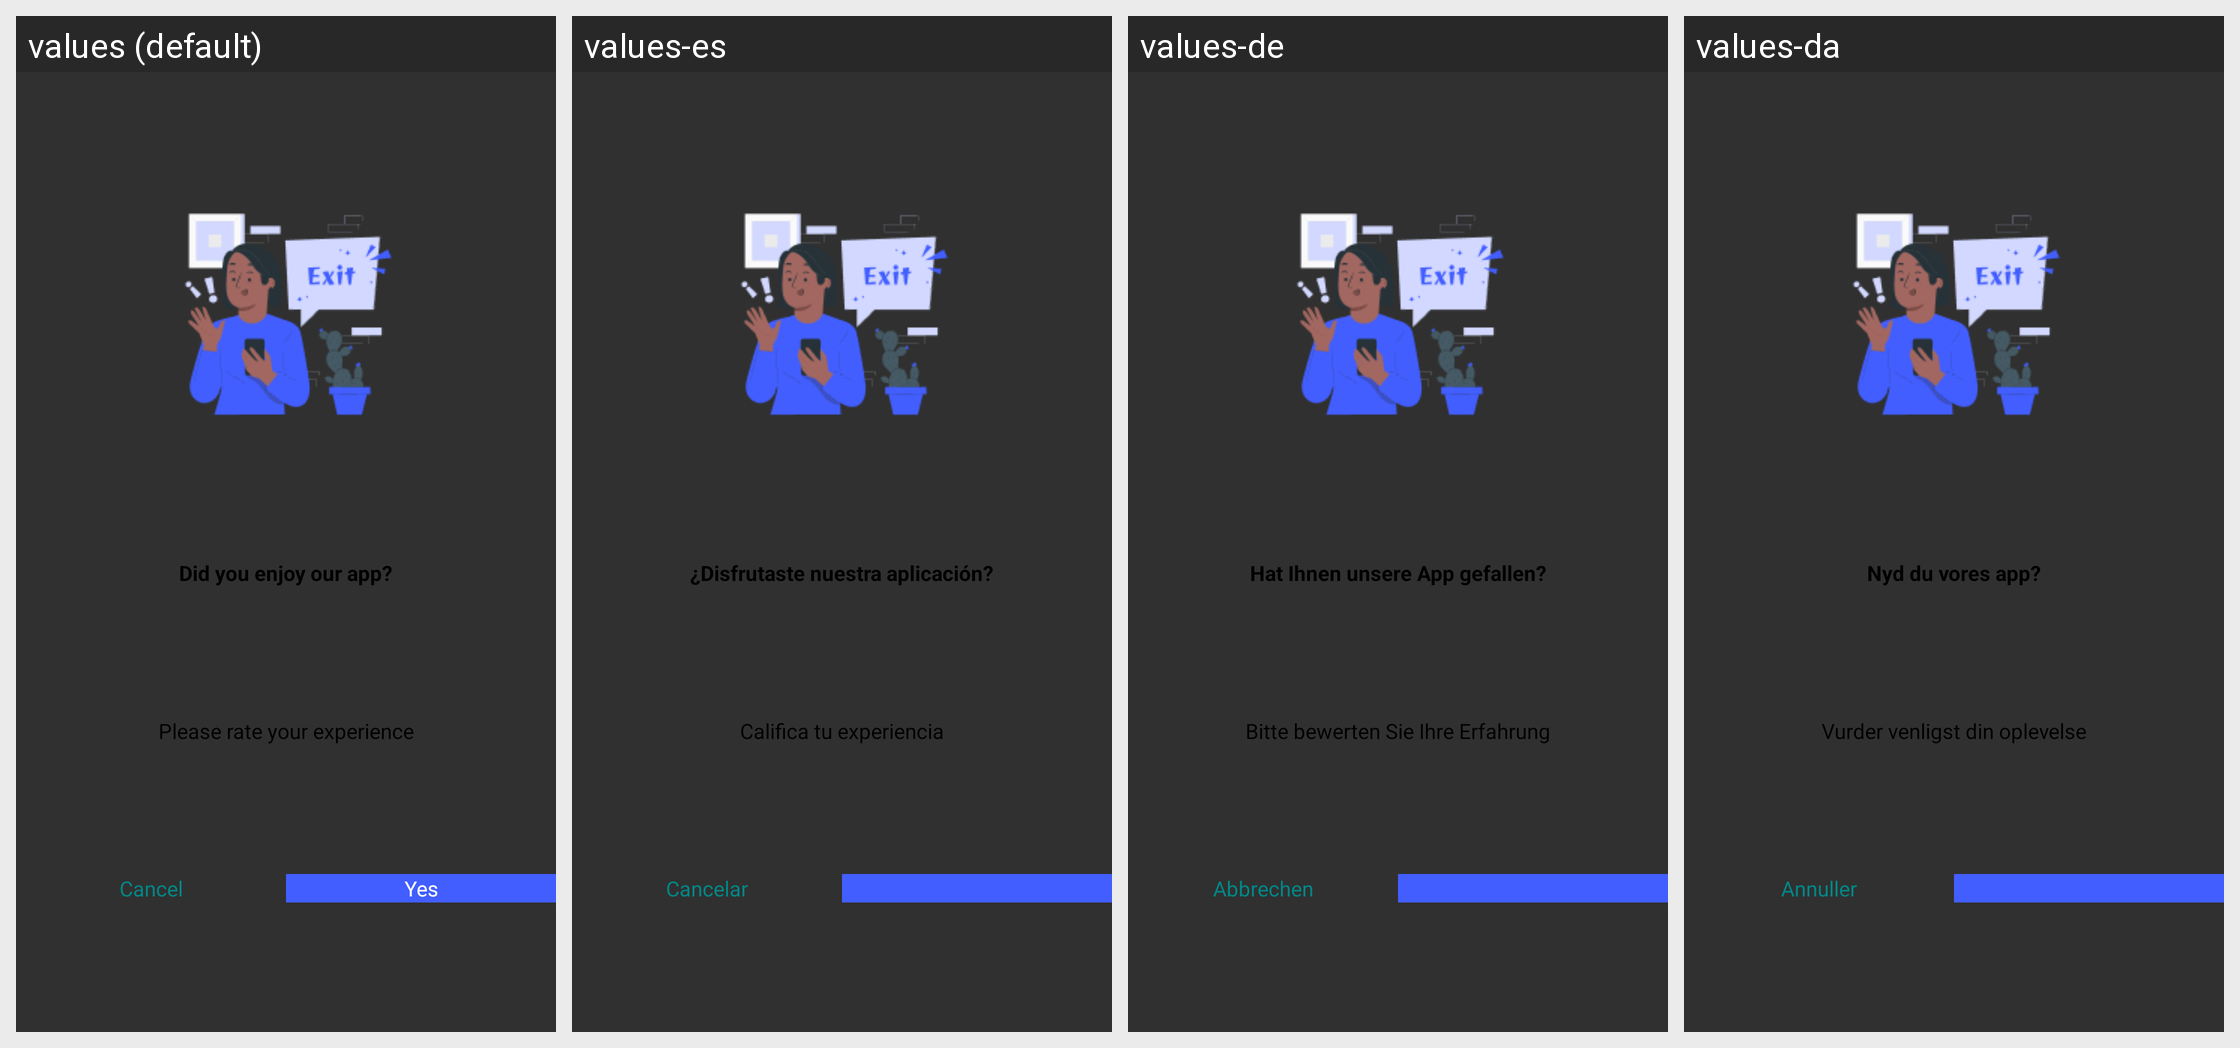

The same Android screen rendered under several of its app's locales, left to right. List the strings drawn on it with the default value and each locale's translation.
Android screen res/layout/exit_dilog.xml rendered under 4 locales, left to right: values (default), values-es, values-de, values-da. Device: Nexus 5 (rendered at 1080×1920; each locale shown at half size, 540×960, under a caption strip naming it); theme Theme.QuotesCreaterWakeel.
Other locales in the repository, not shown: values-fr, values-hi, values-it.
Strings drawn on this screen, with the default value and each locale's value (text and hints the layout hard-codes, and strings that could not be matched under every locale, appear in the picture but are not listed):

enjo_app
  values: Did you enjoy our app?
  values-es: ¿Disfrutaste nuestra aplicación?
  values-de: Hat Ihnen unsere App gefallen?
  values-da: Nyd du vores app?

rating_detail
  values: Please rate your experience
  values-es: Califica tu experiencia
  values-de: Bitte bewerten Sie Ihre Erfahrung
  values-da: Vurder venligst din oplevelse

cancel
  values: Cancel
  values-es: Cancelar
  values-de: Abbrechen
  values-da: Annuller
